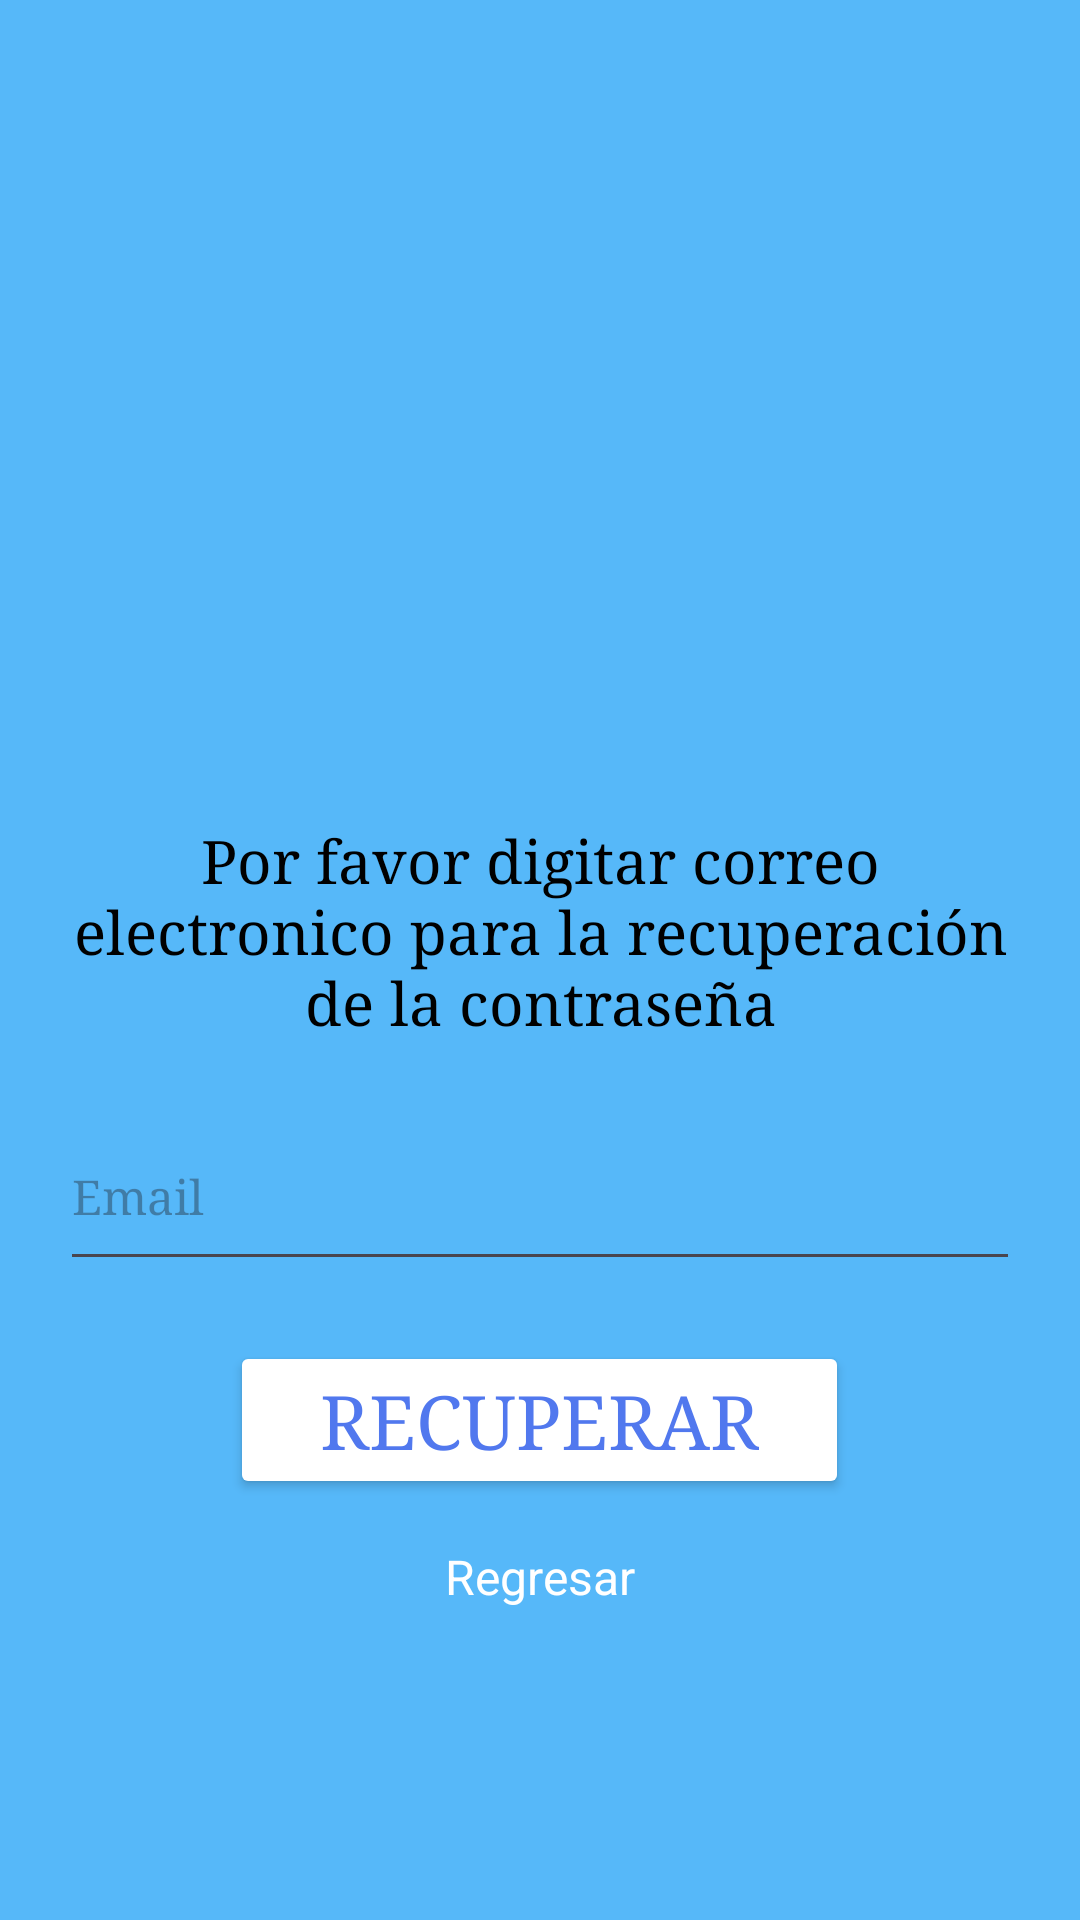

Android layout source for this screen:
<!-- AndroidManifest.xml: application theme Theme.AppMessagesParcial -->
<!-- res/layout/activity_recovery_password.xml -->
<?xml version="1.0" encoding="utf-8"?>
<ScrollView xmlns:android="http://schemas.android.com/apk/res/android"
    xmlns:app="http://schemas.android.com/apk/res-auto"
    android:layout_width="match_parent"
    android:layout_height="match_parent"
    android:background="@color/blue"
    android:fillViewport="true"
    >

    <LinearLayout
        android:layout_width="match_parent"
        android:layout_height="wrap_content"
        android:orientation="vertical"
        android:paddingHorizontal="20dp"
        android:gravity="center"
    >

    <ImageView
        android:id="@+id/logoAppRecoveryPassword"
        android:layout_width="150dp"
        android:layout_height="150dp"
        app:srcCompat="@drawable/logo"
    />

    <TextView
        android:id="@+id/textInstructiveRecoveryPassword"
        android:layout_width="wrap_content"
        android:layout_height="wrap_content"
        android:text="@string/textInstruvtiveRecoveryPassword"
        android:textAlignment="center"
        android:fontFamily="serif"
        android:textColor="@color/black"
        android:textSize="20sp"
        android:layout_marginTop="40dp"
    />

    <EditText
        android:id="@+id/etEmailRecoveryPassword"
        android:layout_width="match_parent"
        android:layout_height="60dp"
        android:ems="10"
        android:inputType="textEmailAddress"
        android:fontFamily="serif"
        android:textSize="16sp"
        android:textColor="@color/black"
        style="@style/EditTextRounded"
        android:layout_marginTop="20dp"
        android:hint="@string/textEmailRegister"
    />

    <Button
        android:id="@+id/buttonRecoveryPassword"
        android:layout_width="wrap_content"
        android:layout_height="wrap_content"
        android:paddingHorizontal="30dp"
        android:layout_marginTop="20dp"
        android:backgroundTint="@color/white"
        android:fontFamily="serif"
        android:text="@string/textRecoveryPassword"
        android:textSize="25sp"
        android:textColor="@color/blue2"
        app:strokeColor="@color/blue2"
        app:strokeWidth="3dp"
    />

    <TextView
        android:id="@+id/textGoBackRecoveryPassword"
        android:layout_width="wrap_content"
        android:layout_height="wrap_content"
        android:text="@string/textGoBack"
        android:textColor="@color/white"
        android:textSize="16sp"
        android:layout_marginTop="15dp"
        android:layout_marginBottom="20dp"
    />







    </LinearLayout>

</ScrollView>
<!-- resources referenced by this layout -->
<resources>
  <color name="black">#000000</color>
  <color name="blue">#56B8F9</color>
  <color name="blue2">#5178EE</color>
  <color name="white">#FFFFFF</color>
  <string name="textEmailRegister">Email</string>
  <string name="textGoBack">Regresar</string>
  <string name="textInstruvtiveRecoveryPassword">Por favor digitar correo electronico para la recuperación de la contraseña</string>
  <string name="textRecoveryPassword">Recuperar</string>
  <style name="Theme.AppMessagesParcial" parent="Base.Theme.AppMessagesParcial" />
  <style name="Base.Theme.AppMessagesParcial" parent="Theme.Material3.DayNight.NoActionBar">
          
          
      </style>
</resources>
